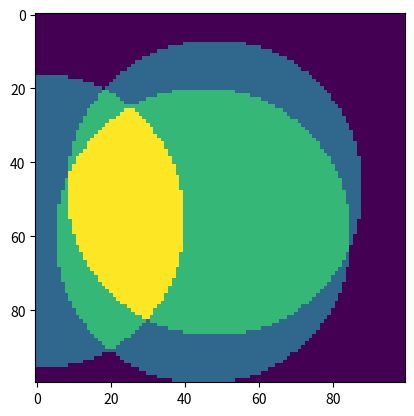

Python code for this plot:
import matplotlib.pyplot as plt
import numpy as np

def x(p):
    return p[0]

def y(p):
    return p[1]

def distance(a,b):
    return np.sqrt( (x(a)-x(b))**2 + (y(a)-y(b))**2 )

def count(domain_shape, sensors_positions, radius, output_domain = None):
    s = 0
    Y,X = domain_shape
    for y in range(Y):
        for x in range(X):
            p = (x,y)
            t = 0
            for sensor in sensors_positions:
                if distance( p, sensor ) < radius:
                    t += 1
                    # break
            if output_domain is not None:
                output_domain[y][x] = t
            s += t
    return s

if __name__=="__main__":

    domain = np.zeros( (100,100) )

    sensors = np.round(np.random.random( (3,2) ) * 100)

    s = count(domain.shape, sensors, 40, domain)

    plt.imshow(domain)
    plt.show()
